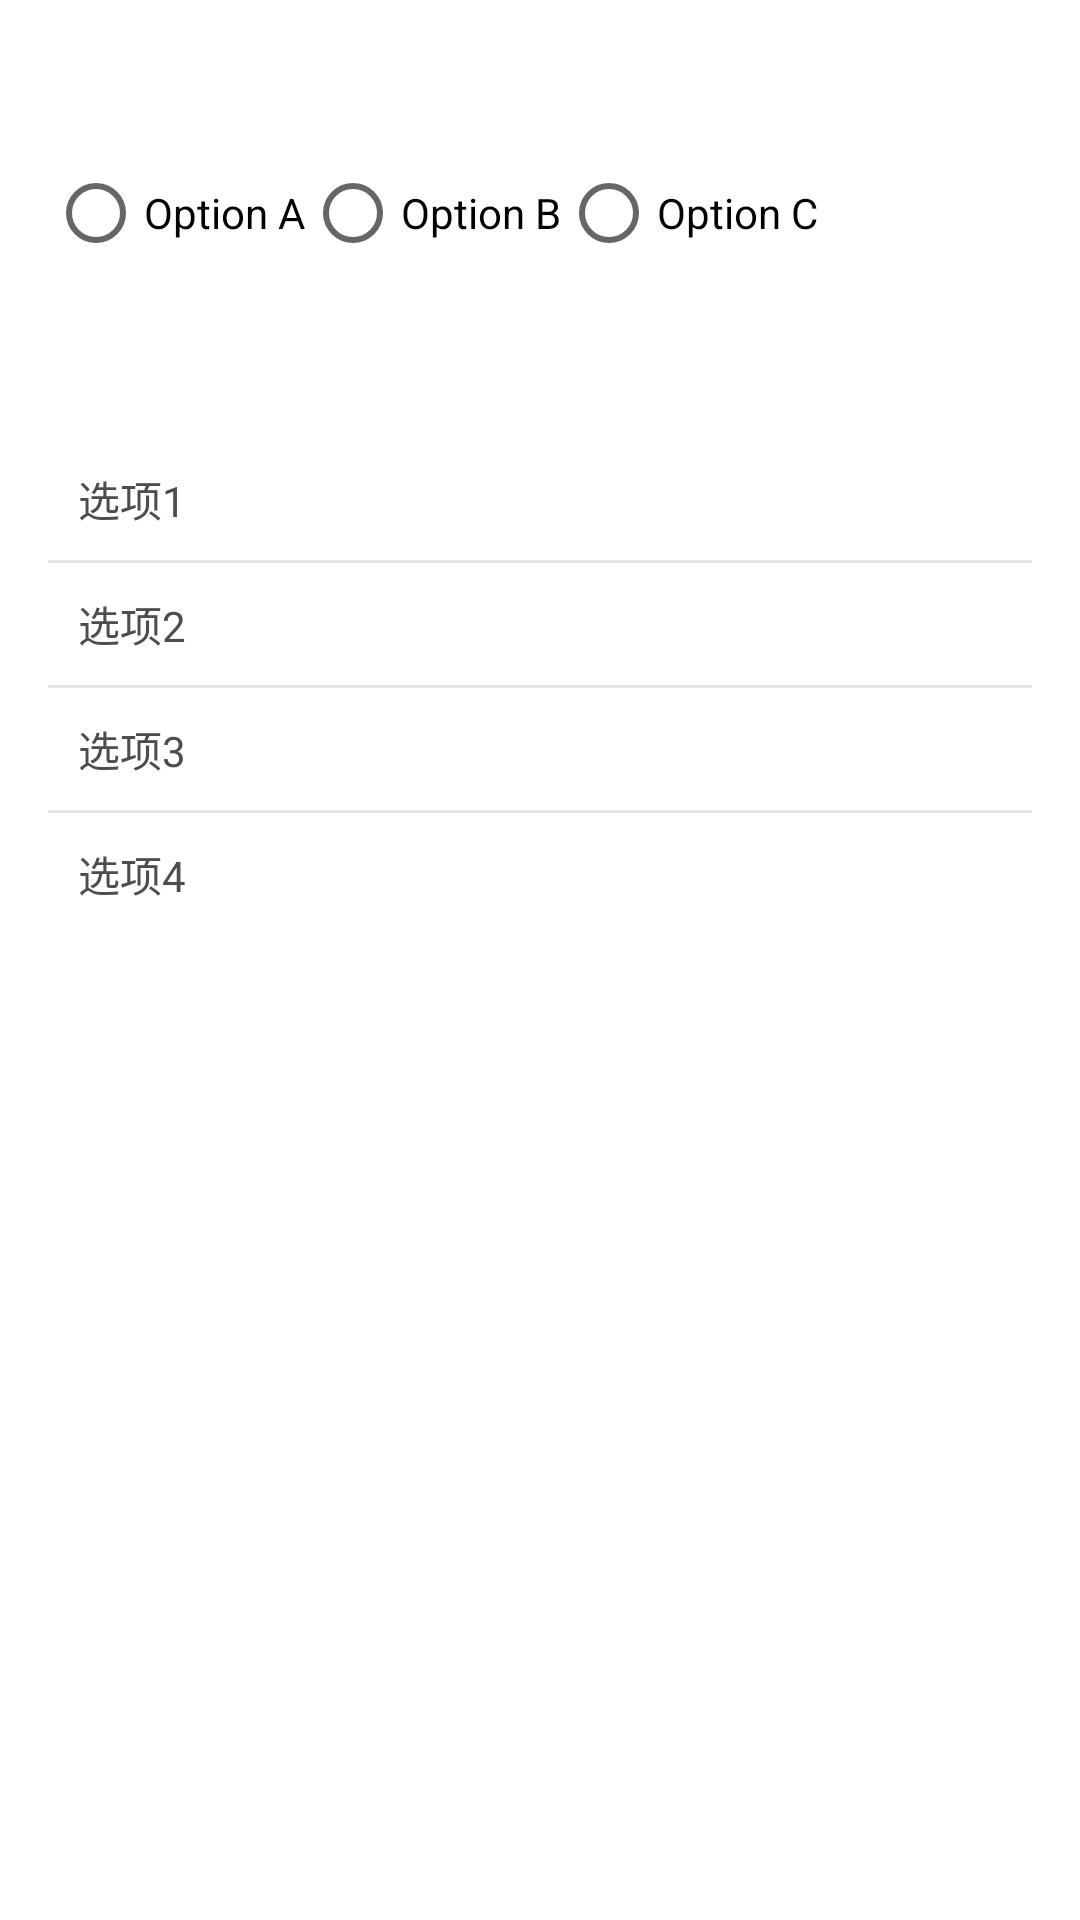

Android layout source for this screen:
<!-- AndroidManifest.xml: application theme AppTheme -->
<!-- res/layout/activity_mutex.xml -->
<?xml version="1.0" encoding="utf-8"?>
<LinearLayout xmlns:android="http://schemas.android.com/apk/res/android"
    xmlns:app="http://schemas.android.com/apk/res-auto"
    xmlns:tools="http://schemas.android.com/tools"
    android:layout_width="match_parent"
    android:layout_height="match_parent"
    android:orientation="vertical"
    android:padding="16dp"
    tools:ignore="HardcodedText">

    <TextView
        android:id="@+id/mutex_tv_option_indicator"
        android:layout_width="wrap_content"
        android:layout_height="wrap_content"
        android:padding="10dp"
        tools:text="@string/mutex_option_hint" />

    <LinearLayout
        android:layout_width="match_parent"
        android:layout_height="wrap_content"
        android:orientation="horizontal">

        <RadioButton
            android:id="@+id/mutex_ckb_a"
            android:layout_width="wrap_content"
            android:layout_height="wrap_content"
            android:text="Option A" />

        <RadioButton
            android:id="@+id/mutex_ckb_b"
            android:layout_width="wrap_content"
            android:layout_height="wrap_content"
            android:text="Option B" />

        <RadioButton
            android:id="@+id/mutex_ckb_c"
            android:layout_width="wrap_content"
            android:layout_height="wrap_content"
            android:text="Option C" />
    </LinearLayout>

    <TextView
        android:id="@+id/mutex_tv_line_indicator"
        android:layout_width="wrap_content"
        android:layout_height="wrap_content"
        android:layout_marginTop="20dp"
        android:padding="10dp"
        tools:text="@string/mutex_line_hint" />

    <LinearLayout
        android:layout_width="match_parent"
        android:layout_height="wrap_content"
        android:divider="@drawable/divider_vertical_e5_1dp"
        android:orientation="vertical"
        android:showDividers="middle">

        <LinearLayout
            android:id="@+id/mutex_ll_1"
            android:layout_width="match_parent"
            android:layout_height="wrap_content"
            android:padding="10dp">

            <TextView
                android:layout_width="wrap_content"
                android:layout_height="wrap_content"
                android:duplicateParentState="true"
                android:text="选项1"
                android:textColor="@drawable/selector_text_grey_selected_blue" />
        </LinearLayout>

        <LinearLayout
            android:id="@+id/mutex_ll_2"
            android:layout_width="match_parent"
            android:layout_height="wrap_content"
            android:padding="10dp">

            <TextView
                android:layout_width="wrap_content"
                android:layout_height="wrap_content"
                android:duplicateParentState="true"
                android:text="选项2"
                android:textColor="@drawable/selector_text_grey_selected_blue" />
        </LinearLayout>

        <LinearLayout
            android:id="@+id/mutex_ll_3"
            android:layout_width="match_parent"
            android:layout_height="wrap_content"
            android:padding="10dp">

            <TextView
                android:layout_width="wrap_content"
                android:layout_height="wrap_content"
                android:duplicateParentState="true"
                android:text="选项3"
                android:textColor="@drawable/selector_text_grey_selected_blue" />
        </LinearLayout>

        <androidx.constraintlayout.widget.ConstraintLayout
            android:id="@+id/mutex_cs_4"
            android:layout_width="match_parent"
            android:layout_height="wrap_content"
            android:padding="10dp">

            <TextView
                android:layout_width="wrap_content"
                android:layout_height="wrap_content"
                android:duplicateParentState="true"
                android:text="选项4"
                android:textColor="@drawable/selector_text_grey_selected_blue"
                app:layout_constraintBottom_toBottomOf="parent"
                app:layout_constraintStart_toStartOf="parent"
                app:layout_constraintTop_toTopOf="parent" />
        </androidx.constraintlayout.widget.ConstraintLayout>
    </LinearLayout>


</LinearLayout>
<!-- resources referenced by this layout -->
<resources>
  <!-- drawable divider_vertical_e5_1dp (drawable) -->
  <?xml version="1.0" encoding="utf-8"?>
  <shape xmlns:android="http://schemas.android.com/apk/res/android">
      <size android:height="1dp" />
      <solid android:color="#E5E5E5" />
  </shape>
  <!-- drawable selector_text_grey_selected_blue (drawable) -->
  <?xml version="1.0" encoding="utf-8"?>
  <selector xmlns:android="http://schemas.android.com/apk/res/android">
      <item android:color="#00BAFF" android:state_selected="true" />
      <item android:color="#4D4D4D" />
  </selector>
  <string name="mutex_line_hint">以下三行只能选一个(当前选中%1$d)</string>
  <string name="mutex_option_hint">以下三个选项只能选一个(当前选中%1$d)</string>
  <style name="AppTheme" parent="Theme.AppCompat.Light.DarkActionBar">
          
          <item name="colorPrimary">@color/colorPrimary</item>
          <item name="colorPrimaryDark">@color/colorPrimaryDark</item>
          <item name="colorAccent">@color/colorAccent</item>
          <item name="android:windowBackground">@drawable/shape_app_window_bkg</item>
          <item name="buttonStyle">@style/ButtonStyle</item>
      </style>
  <color name="colorPrimary">#0080F0</color>
  <color name="colorPrimaryDark">#2D3DBB</color>
  <color name="colorAccent">#D81B60</color>
  <style name="ButtonStyle" parent="Widget.AppCompat.Button">
          <item name="android:textAllCaps">false</item>
      </style>
</resources>
